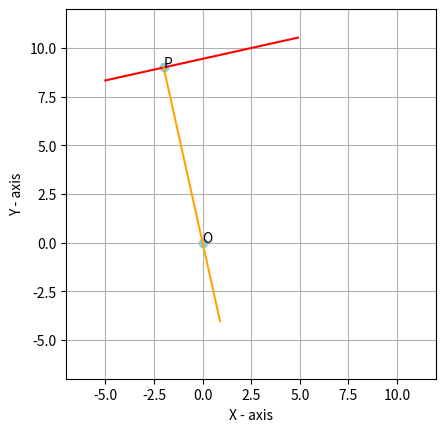

Generate this figure with matplotlib:
# -*- coding: utf-8 -*-
"""Assignment_4.ipynb
Automatically generated by Colaboratory.
Original file is located at
    https://colab.research.google.com/drive/1CeLGvDcb3trqYYoZv8_NM9GcA-onDW-f
"""

#Import the libraries#
import numpy as np 
import matplotlib.pyplot as plt
from sympy import *
''' from matplotlib.pylab import rcParams '''

#To label the points # 
o = [0,0]
x = np.arange(-5,5,0.1)
x1 = np.arange(-2,1,0.1)
m = 2/9
y = (m*x)+ (85/9)
y1 = ((-9/2)*x1)
A = [-2,9]
''' 
rcParams['figure.figsize']=2,4 '''
plt.scatter(A[0],A[1],color='skyblue')
plt.scatter(o[0],o[1],color='skyblue')
plt.annotate("P", (-2, 9)) 
plt.annotate("O", (0,0))
plt.plot(x,y,color='r')
plt.plot(x1,y1,color='orange')

plt.xlabel('X - axis')
plt.ylabel('Y - axis')
plt.grid()

plt.xlim(-7,12)
plt.ylim(-7, 12)
plt.gca().set_aspect('equal', adjustable='box')
plt.draw()
